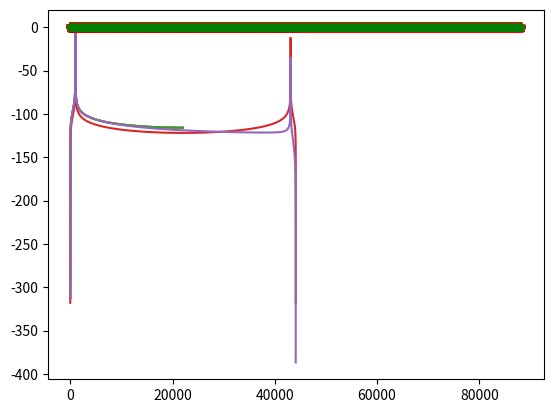

The matplotlib source for this figure:
# -*- coding: utf-8 -*-
"""
Created on Sat Nov 24 22:07:42 2018

[redacted]
"""
import numpy as np
import matplotlib.pyplot as plt
import scipy.io.wavfile as spw

def plot_spec(x,N=None,SF=None):
    x=np.copy(x)
    x=x/len(x)
    if N==None:
        N=len(x)
    if SF==None:
        SF=N
    f=np.linspace(0,int(SF/2+1),int(N/2+1))
    w=np.fft.fft(x,N)
    w=np.abs(w)
    w=w[0:int(N/2+1)]
    wlog=np.ones(len(w))*-300
    wlog[w!=0]=20*np.log10(w[w!=0])
    plt.plot(f,wlog)
    
    
    
    

#x=np.arange(10.0)
smpl=44100
x=np.sin(2*np.pi*1000*np.linspace(0,1,smpl))
#smpl,x=spw.read("0.wav")
#print(x)
SR=2





y=np.zeros(len(x)*SR)
for i in range(len(x)):
    y[i*SR]=x[i]
#print(y)

y1=np.zeros(len(x)*SR)
for i in range(len(x)):
    for ii in range(0,SR):
        y1[ii+i*SR]=x[i]
#print(y1)

ym=y

z=np.zeros(int(len(ym)/SR))
for i in range(len(z)):
    z[i]=ym[i*SR]
#print(z)

q=np.zeros(int(len(ym)/SR))
for i in range(len(q)):
    for ii in range(0,SR):
        q[i]+=ym[ii+i*SR]
    #q[i]/=SR
#print(q)
    
w=np.zeros(int(len(x)/SR))
for i in range(len(w)):
    w[i]=x[i*SR]
#print(z)

r=np.zeros(int(len(x)/SR))
for i in range(len(r)):
    for ii in range(0,SR):
        r[i]+=x[ii+i*SR]
    r[i]/=SR
#print(q)

plot_spec(x,SF=smpl)
plot_spec(z,SF=smpl)
plot_spec(q,SF=smpl)
plt.grid()
plt.show()

plot_spec(y,SF=smpl*SR)
plot_spec(y1,SF=smpl*SR)
plt.grid()
plt.show()
    
plt.plot(x,'*b')
plt.plot(z,'*r')
plt.plot(q,'*g')
plt.grid()
plt.show()

plt.plot(y,'*r')
plt.plot(y1,'.g')
plt.grid()
plt.show()

spw.write('1.wav',smpl,x)
spw.write('2.wav',smpl,z)
spw.write('3.wav',smpl,q)
spw.write('4.wav',smpl*SR,y)
spw.write('5.wav',smpl*SR,y1)
spw.write('6.wav',int(smpl/SR),w)
spw.write('7.wav',int(smpl/SR),r)